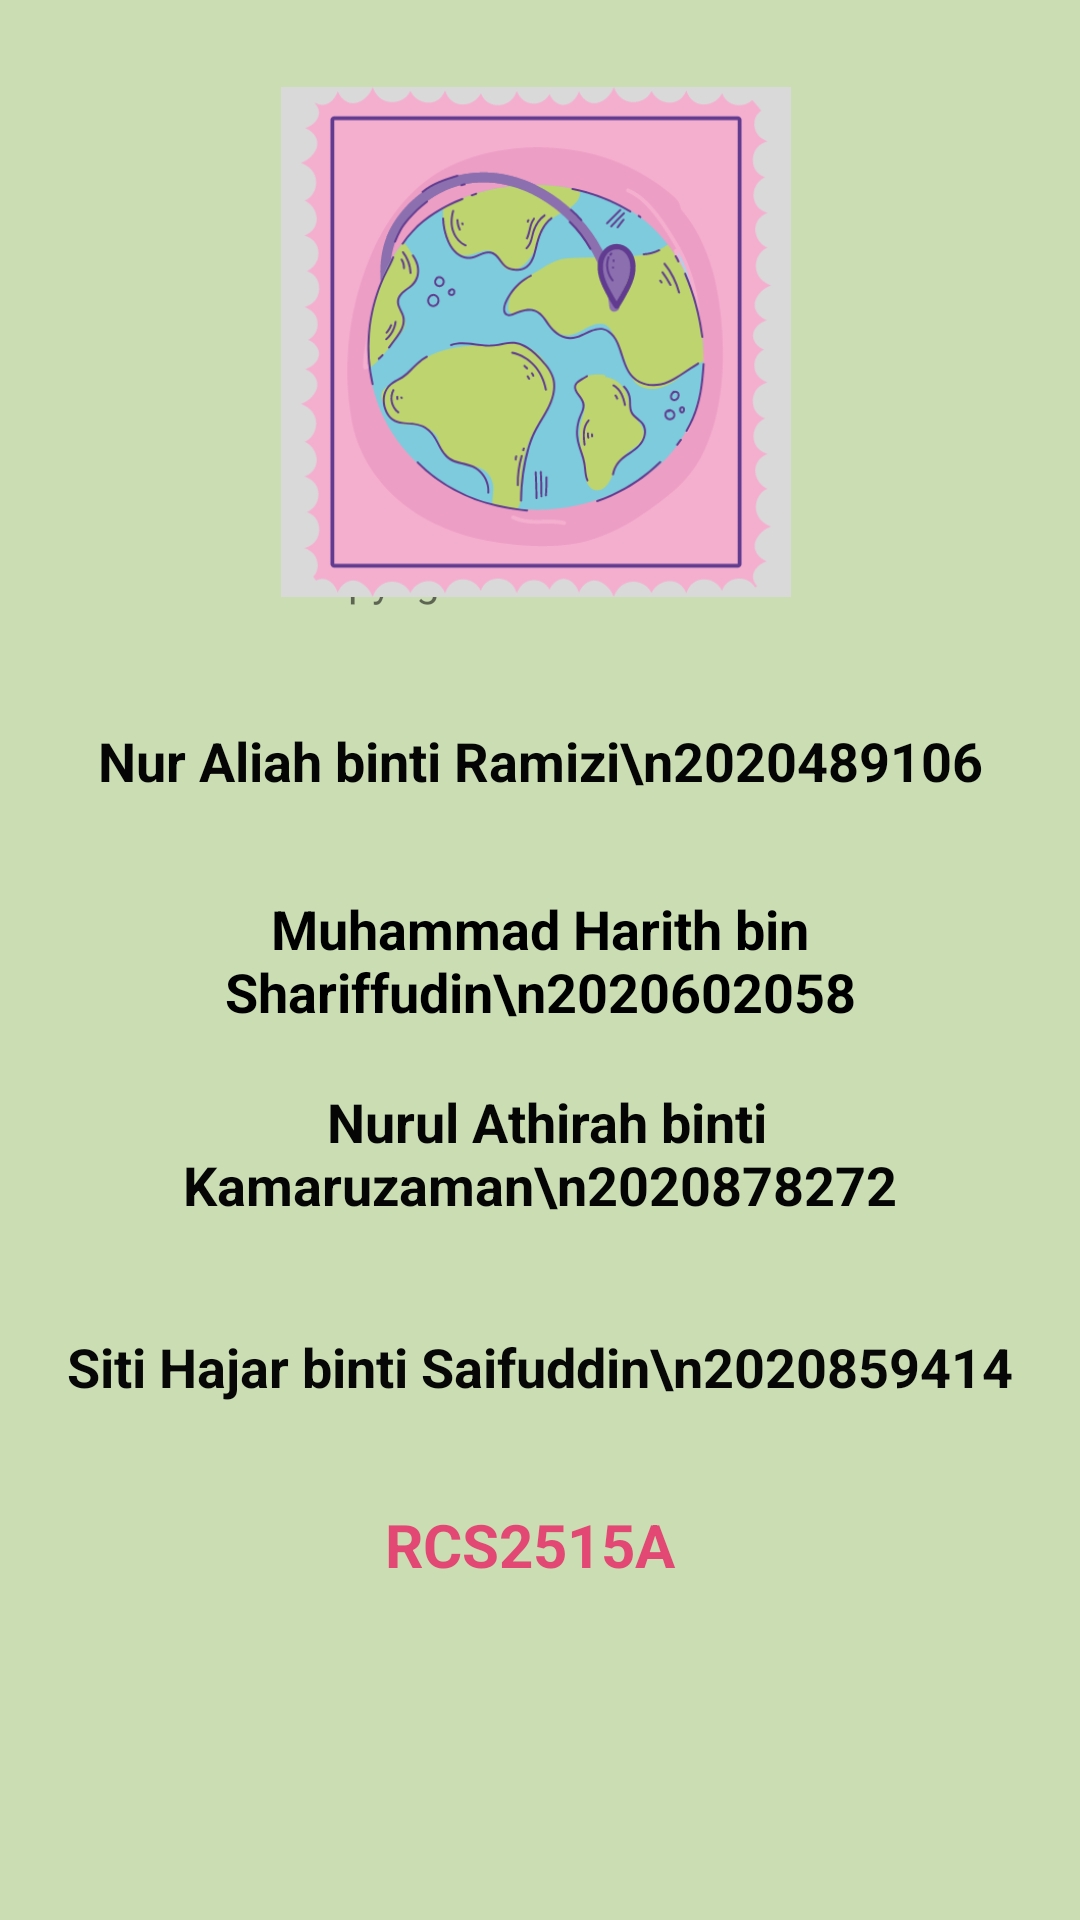

Here is an Android app screen rendered from its layout file. Give the layout XML and the strings, colors and styles it references.
<!-- AndroidManifest.xml: application theme Theme.ReportApps -->
<!-- res/layout/activity_user_profile.xml -->
<?xml version="1.0" encoding="utf-8"?>
<androidx.constraintlayout.widget.ConstraintLayout xmlns:android="http://schemas.android.com/apk/res/android"
    xmlns:app="http://schemas.android.com/apk/res-auto"
    xmlns:tools="http://schemas.android.com/tools"
    android:id="@+id/relativeLayout"
    android:layout_width="match_parent"
    android:layout_height="match_parent"
    android:background="#CADDB3"
    tools:context=".UserProfile">

    <TextView
        android:id="@+id/textView3"
        android:layout_width="wrap_content"
        android:layout_height="wrap_content"
        android:layout_centerHorizontal="true"
        android:layout_centerVertical="true"
        android:text="Muhammad Harith bin Shariffudin\n2020602058"
        android:textAlignment="center"
        android:textColor="@color/black"
        android:textSize="18sp"
        android:textStyle="bold"
        app:layout_constraintBottom_toBottomOf="parent"
        app:layout_constraintLeft_toLeftOf="parent"
        app:layout_constraintRight_toRightOf="parent"
        app:layout_constraintTop_toBottomOf="@id/textView2"
        app:layout_constraintTop_toTopOf="parent" />

    <TextView
        android:id="@+id/textView2"
        android:layout_width="wrap_content"
        android:layout_height="wrap_content"
        android:text="Nur Aliah binti Ramizi\n2020489106"
        android:textAlignment="center"
        android:textColor="#050505"
        android:textSize="18sp"
        android:textStyle="bold"
        app:layout_constraintBottom_toBottomOf="parent"
        app:layout_constraintEnd_toEndOf="parent"
        app:layout_constraintStart_toStartOf="parent"
        app:layout_constraintTop_toTopOf="parent"
        app:layout_constraintVertical_bias="0.392" />

    <TextView
        android:id="@+id/textView5"
        android:layout_width="wrap_content"
        android:layout_height="wrap_content"
        android:text=" Nurul Athirah binti Kamaruzaman\n2020878272"
        android:textAlignment="center"
        android:textColor="#050505"
        android:textSize="18sp"
        android:textStyle="bold"
        app:layout_constraintBottom_toBottomOf="parent"
        app:layout_constraintEnd_toEndOf="parent"
        app:layout_constraintStart_toStartOf="parent"
        app:layout_constraintTop_toTopOf="parent"
        app:layout_constraintVertical_bias="0.608" />

    <TextView
        android:id="@+id/textView6"
        android:layout_width="wrap_content"
        android:layout_height="wrap_content"
        android:text="Siti Hajar binti Saifuddin\n2020859414"
        android:textAlignment="center"
        android:textColor="#070707"
        android:textSize="18sp"
        android:textStyle="bold"
        app:layout_constraintBottom_toBottomOf="parent"
        app:layout_constraintEnd_toEndOf="parent"
        app:layout_constraintHorizontal_bias="0.497"
        app:layout_constraintStart_toStartOf="parent"
        app:layout_constraintTop_toTopOf="parent"
        app:layout_constraintVertical_bias="0.72" />

    <TextView
        android:id="@+id/textView7"
        android:layout_width="102dp"
        android:layout_height="28dp"
        android:text="RCS2515A"
        android:textColor="#C9E91E63"
        android:textSize="20sp"
        android:textStyle="bold"
        app:layout_constraintBottom_toBottomOf="parent"
        app:layout_constraintEnd_toEndOf="parent"
        app:layout_constraintHorizontal_bias="0.498"
        app:layout_constraintStart_toStartOf="parent"
        app:layout_constraintTop_toTopOf="parent"
        app:layout_constraintVertical_bias="0.819" />

    <TextView
        android:id="@+id/textView8"
        android:layout_width="wrap_content"
        android:layout_height="wrap_content"
        android:text="Copyright © 2023 H.A.H.A"
        app:layout_constraintBottom_toBottomOf="parent"
        app:layout_constraintEnd_toEndOf="parent"
        app:layout_constraintStart_toStartOf="parent"
        app:layout_constraintTop_toTopOf="parent"
        app:layout_constraintVertical_bias="0.296" />

    <ImageView
        android:id="@+id/imageView"
        android:layout_width="170dp"
        android:layout_height="202dp"
        app:layout_constraintBottom_toBottomOf="parent"
        app:layout_constraintEnd_toEndOf="parent"
        app:layout_constraintHorizontal_bias="0.493"
        app:layout_constraintStart_toStartOf="parent"
        app:layout_constraintTop_toTopOf="parent"
        app:layout_constraintVertical_bias="0.03"
        app:srcCompat="@drawable/logo__1_" />


</androidx.constraintlayout.widget.ConstraintLayout>
<!-- resources referenced by this layout -->
<resources>
  <!-- drawable logo__1_: png bitmap (drawable, 61134 bytes) -->
  <style name="Theme.ReportApps" parent="Theme.MaterialComponents.DayNight.DarkActionBar">
          
          <item name="colorPrimary">@color/purple_500</item>
          <item name="colorPrimaryVariant">@color/purple_700</item>
          <item name="colorOnPrimary">@color/white</item>
          
          <item name="colorSecondary">@color/teal_200</item>
          <item name="colorSecondaryVariant">@color/teal_700</item>
          <item name="colorOnSecondary">@color/black</item>
          
          <item name="android:statusBarColor">@color/black</item>
          
      </style>
  <!-- not gathered from this repository: default colours our renderer supplied (Android Studio template values) -->
  <color name="purple_500">#FF6200EE</color>
  <color name="purple_700">#FF3700B3</color>
  <color name="teal_200">#FF03DAC5</color>
  <color name="teal_700">#FF018786</color>
  <color name="black">#FF000000</color>
  <color name="white">#FFFFFFFF</color>
</resources>
